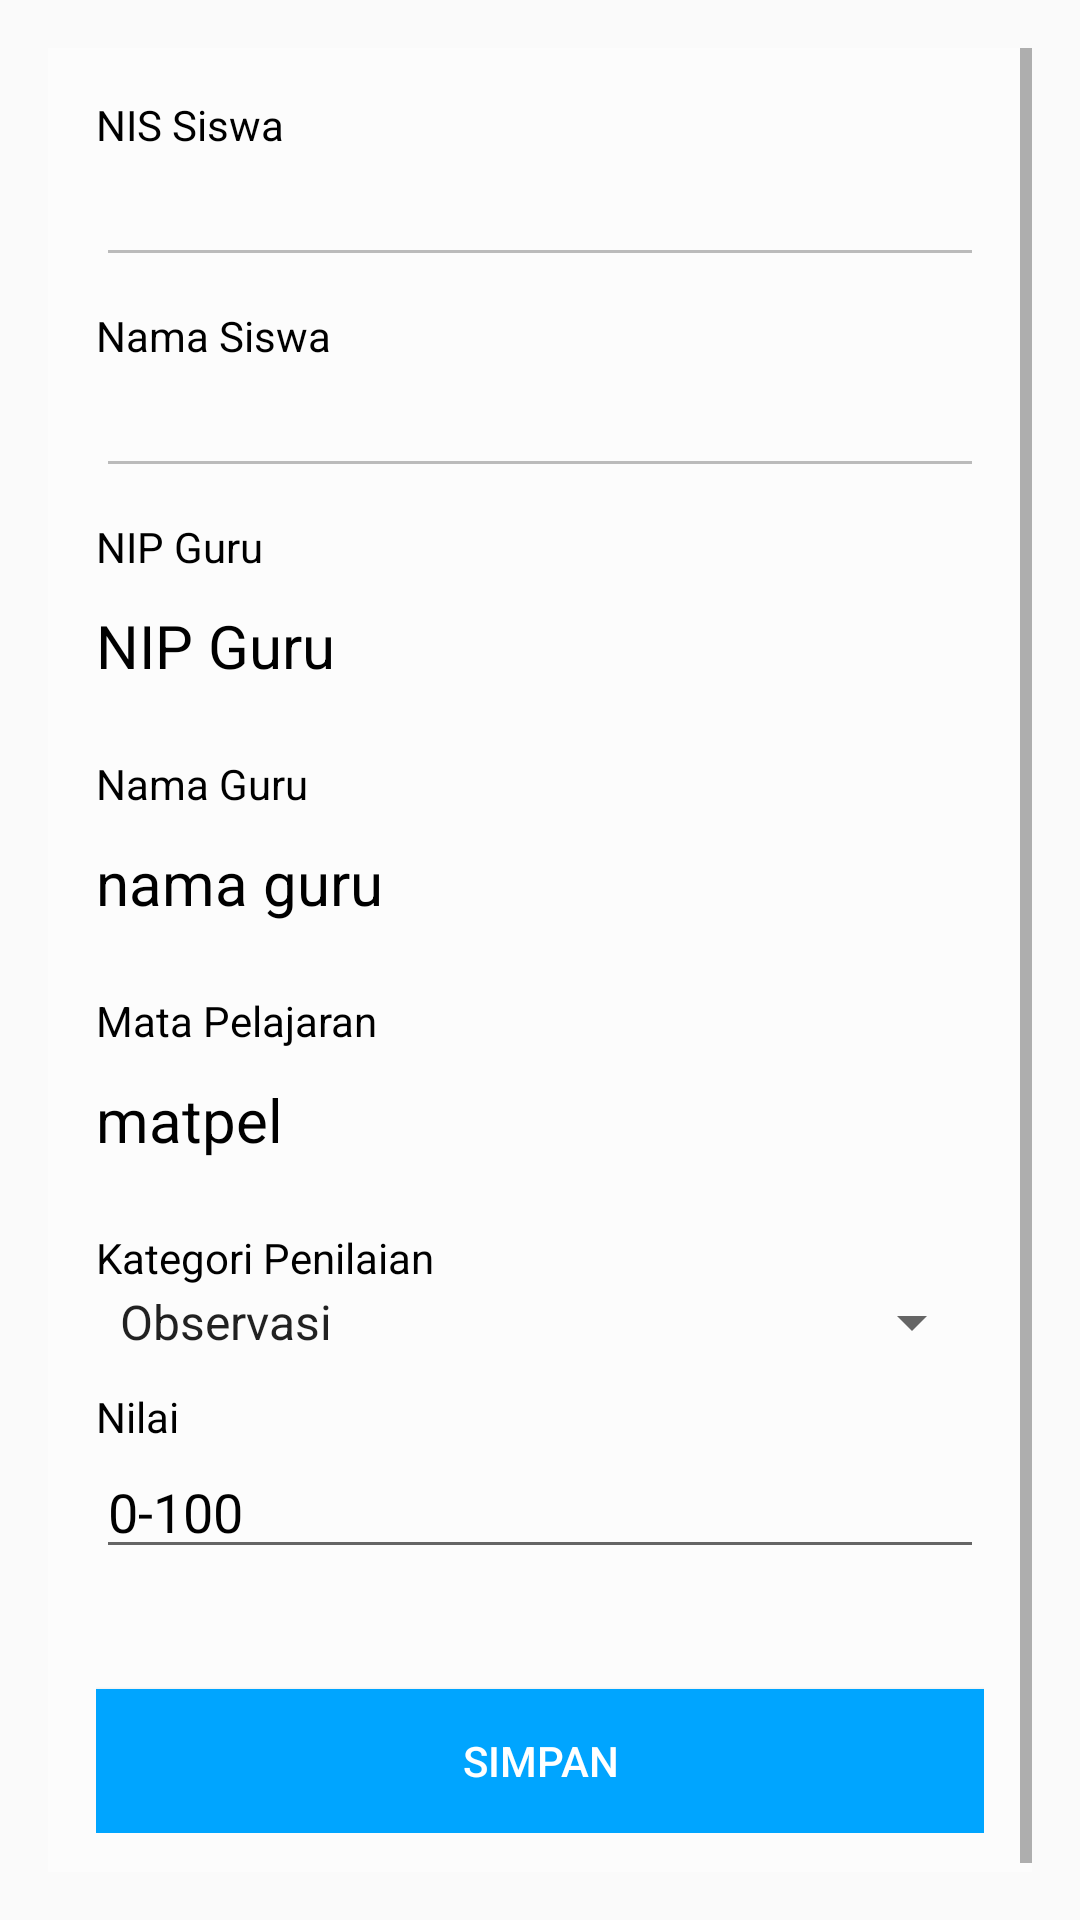

This screen was rendered from an Android layout file. Write that file and the resources it references.
<!-- AndroidManifest.xml: application theme AppTheme -->
<!-- res/layout/activity_insert_nilai.xml -->
<LinearLayout xmlns:android="http://schemas.android.com/apk/res/android"
    xmlns:tools="http://schemas.android.com/tools" android:layout_width="match_parent"
    android:orientation="vertical"
    android:layout_height="match_parent" android:paddingLeft="16dp"
    android:paddingRight="16dp"
    android:paddingTop="16dp"
    android:paddingBottom="16dp"
    tools:context=".InsertNilaiActivity"
    android:background="@drawable/backgroundguru2">

    <ScrollView
        android:layout_width="match_parent"
        android:layout_height="match_parent"
        android:id="@+id/scrollView6"
        android:fillViewport="true">

    <LinearLayout
        android:layout_width="match_parent"
        android:layout_height="match_parent"
        android:orientation="vertical"
        android:background="@color/trans2"
        android:paddingBottom="@dimen/activity_vertical_margin"
        android:paddingLeft="@dimen/activity_horizontal_margin"
        android:paddingRight="@dimen/activity_horizontal_margin"
        android:paddingTop="@dimen/activity_vertical_margin">

        <TextView
            android:layout_width="wrap_content"
            android:layout_height="wrap_content"
            android:text="NIS Siswa"
            android:textColor="@color/Black"/>

        <EditText
            android:layout_width="match_parent"
            android:layout_height="wrap_content"
            android:id="@+id/editTextNis"
            android:enabled="false"
            android:layout_marginBottom="10dp"
            android:textColor="@color/Black"/>

        <TextView
            android:layout_width="wrap_content"
            android:layout_height="wrap_content"
            android:text="Nama Siswa"
            android:textColor="@color/Black"/>

        <EditText
            android:layout_width="match_parent"
            android:layout_height="wrap_content"
            android:id="@+id/editTextNama"
            android:enabled="false"
            android:layout_marginBottom="10dp"
            android:textColor="@color/Black"/>

        <TextView
            android:layout_width="wrap_content"
            android:layout_height="wrap_content"
            android:text="NIP Guru"
            android:textColor="@color/Black"/>


        <TextView
            android:layout_width="match_parent"
            android:layout_height="50dp"
            android:id="@+id/txt_Nip"
            android:text="NIP Guru"
            android:textSize="20dp"
            android:paddingTop="10dp"
            android:layout_marginBottom="10dp"
            android:textColor="@color/Black"/>


        <TextView
            android:layout_width="wrap_content"
            android:layout_height="wrap_content"
            android:text="Nama Guru"
            android:textColor="@color/Black"/>

        <TextView
            android:layout_width="match_parent"
            android:layout_height="50dp"
            android:id="@+id/txt_Nama"
            android:text="nama guru"
            android:textSize="20dp"
            android:paddingTop="10dp"
            android:layout_marginBottom="10dp"
            android:textColor="@color/Black"/>


        <TextView
            android:layout_width="wrap_content"
            android:layout_height="wrap_content"
            android:text="Mata Pelajaran"
            android:textColor="@color/Black"/>

        <TextView
            android:layout_width="match_parent"
            android:layout_height="50dp"
            android:id="@+id/txt_matapel"
            android:text="matpel"
            android:textSize="20dp"
            android:paddingTop="10dp"
            android:layout_marginBottom="10dp"
            android:textColor="@color/Black"/>

        <TextView
            android:layout_width="wrap_content"
            android:layout_height="wrap_content"
            android:text="Kategori Penilaian"
            android:textColor="@color/Black"/>

        <Spinner
            android:layout_width="match_parent"
            android:layout_height="wrap_content"
            android:id="@+id/editTextKet"
            android:entries="@array/kategory_tugas2"
            android:layout_marginBottom="10dp"
            />

        <TextView
            android:id="@+id/txt_jscore"
            android:layout_width="wrap_content"
            android:layout_height="wrap_content"
            android:text="Nilai"
            android:textColor="@color/Black"/>

        <EditText
            android:id="@+id/txt_nilai"
            android:layout_width="match_parent"
            android:layout_height="wrap_content"
            android:inputType="number"
            android:hint="0-100"
            android:textColor="@color/Black"
            android:textColorHint="@color/Black"
            />

        <Button
            android:id="@+id/buttonAbsen"
            android:layout_width="match_parent"
            android:layout_height="wrap_content"
            android:layout_marginTop="40dp"
            android:background="@color/primaryTextColor"
            android:onClick="btn_absen"
            android:text="Simpan"
            android:textColor="@color/White" />
    </LinearLayout>
    </ScrollView>
</LinearLayout>
<!-- resources referenced by this layout -->
<resources>
  <string-array name="kategory_tugas2">
          <item>Observasi</item>
          <item>Penilaian Diri</item>
          <item>Penilaian Antar Teman</item>
          <item>UAS</item>
          <item>UTS</item>
      </string-array>
  <color name="Black">#000000</color>
  <color name="White">#FFFFFF</color>
  <color name="primaryTextColor">#00a5ff</color>
  <color name="trans2">#80FFFFFF</color>
  
  
  
      // warna dasar
  <dimen name="activity_horizontal_margin">16dp</dimen>
  <dimen name="activity_vertical_margin">16dp</dimen>
  <style name="AppTheme" parent="Theme.AppCompat.Light.DarkActionBar">
          
          <item name="colorPrimary">@color/primaryTextColor</item>
          <item name="colorPrimaryDark">@color/Wheat</item>
          <item name="colorAccent">@color/colorAccent</item>
      </style>
  <color name="Wheat">#F5DEB3</color>
  <color name="colorAccent">#D81B60</color>
</resources>
